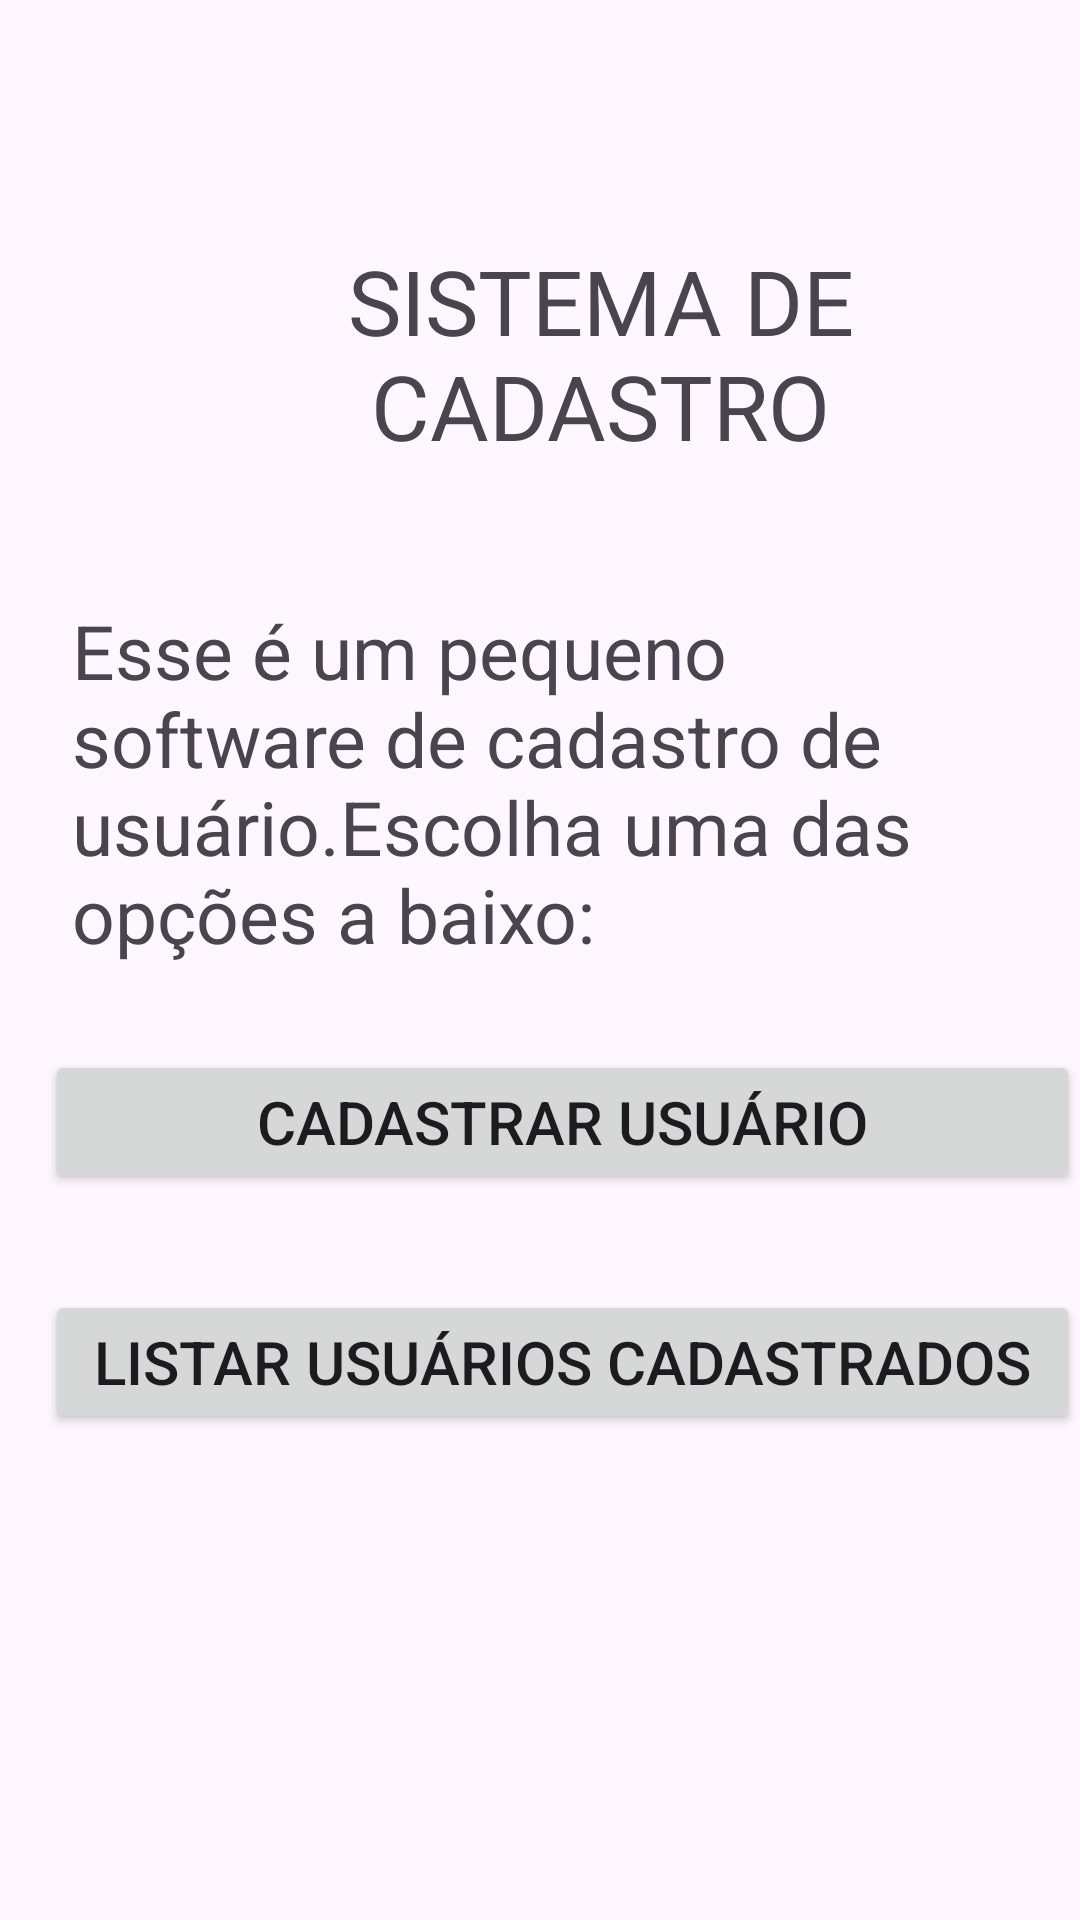

Here is an Android app screen rendered from its layout file. Give the layout XML and the strings, colors and styles it references.
<!-- AndroidManifest.xml: application theme Theme.AppCadastroSimples -->
<!-- res/layout/tela_principal.xml -->
<?xml version="1.0" encoding="utf-8"?>
<RelativeLayout xmlns:android="http://schemas.android.com/apk/res/android"
    xmlns:app="http://schemas.android.com/apk/res-auto"
    xmlns:tools="http://schemas.android.com/tools"
    android:id="@+id/main"
    android:layout_width="match_parent"
    android:layout_height="match_parent"
    tools:context=".MainActivity">

    <TextView
        android:id="@+id/txtTitulo"
        android:layout_width="wrap_content"
        android:layout_height="wrap_content"
        android:textSize="30dp"
        android:gravity="center_horizontal"
        android:layout_marginLeft="40dp"
        android:layout_marginTop="80dp"
        android:text="SISTEMA DE CADASTRO"
        tools:layout_editor_absoluteX="154dp"
        tools:layout_editor_absoluteY="62dp" />

    <TextView
        android:id="@+id/textView3"
        android:layout_width="wrap_content"
        android:layout_height="wrap_content"
        android:layout_marginTop="200dp"
        android:textSize="25dp"
        android:ems="12"
        android:layout_marginLeft="24dp"
        android:text="Esse é um pequeno software de cadastro de usuário.Escolha uma das opções a baixo:"
        tools:layout_editor_absoluteX="0dp"
        tools:layout_editor_absoluteY="159dp" />

    <Button
        android:id="@+id/btcadastrar_usuario"
        android:layout_width="wrap_content"
        android:layout_height="wrap_content"
        android:ems="16"
        android:textSize="20dp"
        android:layout_marginLeft="15dp"
        android:text="Cadastrar Usuário"
        android:layout_marginTop="350dp"
        tools:layout_editor_absoluteX="86dp"
        tools:layout_editor_absoluteY="304dp" />

    <Button
        android:id="@+id/bt_listar_usuarios_cadastrados"
        android:layout_width="wrap_content"
        android:layout_height="wrap_content"
        android:layout_marginLeft="15dp"
        android:text="Listar Usuários Cadastrados"
        android:ems="16"
        android:textSize="20dp"
        android:layout_marginTop="430dp"
        tools:layout_editor_absoluteX="111dp"
        tools:layout_editor_absoluteY="437dp" />
</RelativeLayout>
<!-- resources referenced by this layout -->
<resources>
  <style name="Theme.AppCadastroSimples" parent="Base.Theme.AppCadastroSimples" />
  <style name="Base.Theme.AppCadastroSimples" parent="Theme.Material3.DayNight.NoActionBar">
          
          
      </style>
</resources>
